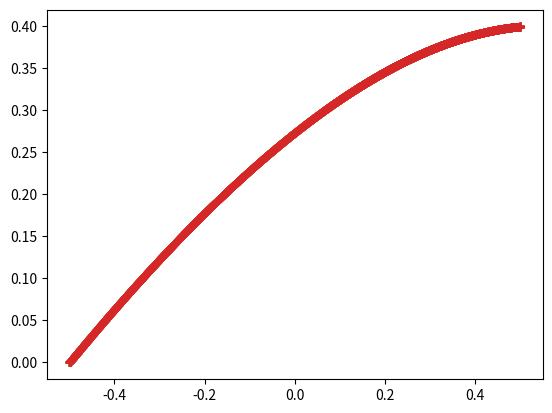
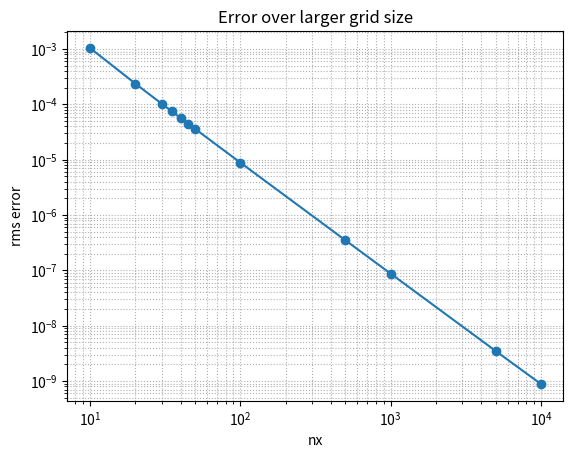

Generate these figures, in order, with matplotlib:
# -*- coding: utf-8 -*-
"""
Created on Wed Oct  8 16:27:31 2025

[redacted]

Trying to finite difference solve for a different equation:
    
-d^phi/dx^2 + dphi/dx = 1

Just need to add 2nd part to matrix

"""

#import a sparse solver instead for sparse matrix
from scipy.sparse.linalg import spsolve

#added new import
from scipy.sparse import lil_matrix

from numpy import zeros, linspace, exp, abs, sqrt, log, array, mean, polyfit
import matplotlib.pyplot as plt

from time import time


#analytic solution
def anaSol(xVal, aVal, dirichlet=False):
    #computes the coefficients depending on dirichlet or neumann boundary conditions
    #I had to figure out c1 and c2 with pen and paper
    #Because length = 1, and goes from -0.5 to 0.5, these are the boundary x values
    #Boundary condition for lower x boundary is always done with Dirichlet, and phi=0, hence why c2 is the same
    #While for upper x boundary, uses aVal (whichever chosen value), where for Dirichlet, phi=aVal, but for 
    #Neumann, dphi/dx = Aval
    if dirichlet:
        c1 = (aVal - 1)/(exp(0.5)-exp(-0.5))
    else:
        c1 = (aVal - 1)/exp(0.5)    
        
    c2 = 0.5 - c1 * exp(-0.5)    

    #this is the given analytic solution
    anaSolution = c1*exp(xVal) + c2 + xVal
    
    
    return(anaSolution)


#numerical solution
def numSol(dx, M, rho, dirichlet=False, secondOrder=True):
    #Boundaries
    #Lower -- Dirichlet:0 (we always want to use zero-Dirichlet for the lower boundary)
    M[0, 0] = 1.0
    rho[0] = 0.0

    if dirichlet:
        #Upper -- Dirichlet
        #Use constant value, same as lower bounds
        M[-1, -1] = 1.0
    else:
        #Use Neumann boundary for lower, meaning a constant gradient (constant rho value)
        #Neumann upper boundary uses forward difference formula instead of backward difference.
        #This means signs are swapped
        if secondOrder:
            M[-1, -1] = 1.5/dx
            M[-1, -2] = -2/dx
            M[-1, -3] = 0.5/dx
        else:
            M[-1, -1] = 1./dx
            M[-1, -2] = -1./dx
        

    #change the format of M from lil to CSR so spsolve can work
    M = M.tocsr()
    
    #include times before and after so we can find the difference
    t1 = time()
        
    #Solve for rho!
    solution = spsolve(M, rho)
    t2 = time()
    
    print('Time taken to solve: '+ str(t2-t1))
    #Substitute solution back in to calculate rhs vector (rho)
    rhocheck = M.dot(solution)

    #Print the error - use abs for full value and find difference between check (calculated) value and defined value
    print('Max absolute error is {num}'.format(num=abs(rhocheck[1:-1]-rho[1:-1]).max()))
    
    
    return solution



#Parameters, run solve funcs, and error between numerical and analytic
def solve(nx, aVal=0.05, dirichlet=False):
    #Length of whole thing we are integrating over
    length = 1.0
    #Number of points is passed in as nx
    #Set of interval numbers (x values) in between the length (-L/2 and L/2)
    xVal = linspace(-length/2, length/2, num=nx)
    #Setting the spacing of element we are integrating over
    #Each spacing between the x values is the same, so just using first one
    dx = xVal[1] - xVal[0]

    #Create the (here, square) empty (sparse type) matrix operator M of dimensions nx
    M = lil_matrix((nx, nx))

    #Define the rhs vector, rho. We want to compare our solution to this
    rho = zeros(nx) + 1.0

    #Set the elements in the matrix but skip boundary conditions
    #Elements are determined by the second order difference formula
    for i in range(1, nx-1):
        # sets previous value (A)
        M[i, i-1] = -1.0/dx**2 - 0.5/dx
        # Sets current value (B)
        M[i, i]   =  2.0/dx**2
        # Sets following value (C)
        M[i, i+1] = -1.0/dx**2 + 0.5/dx

    #true for dirichlet, false for neumann (controlled by caller)
    dirichlet = False
    secondOrder = True
    
    #upper boundary condition value is passed as aVal
    rho[-1] = aVal

    #Solve for numeric and analytic solutions
    numeric = numSol(dx, M, rho, dirichlet, secondOrder)
    analytic = anaSol(xVal, aVal, dirichlet)
    
    plt.plot(xVal, numeric, '-')
    plt.plot(xVal, analytic, '+')
    plt.show()

    #calculate the rms error (use mean because otherwise it's absolute pointwise error)
    rms = sqrt(mean((analytic - numeric)**2))
    
    
    return xVal, numeric, analytic, rms



#Want to plot rms error vs nx to show how error changes for bigger grid sizes (split into more points)
nx_values = array([10,20,30,35,40,45,50,100,500,1000,5000,10000])
errors = []
for nx in nx_values:
    #solve for each mesh size
    x, numericSolution, analyticSolution, rms = solve(int(nx), aVal=0.05, dirichlet=False)
    errors.append(rms)


#Plot errors
plt.figure()
plt.loglog(nx_values, errors, '-o')
plt.xlabel('nx')
plt.ylabel('rms error')
plt.title('Error over larger grid size')
plt.grid(True, which='both', ls=':')
plt.show()

#Fit log to get error over grid sizes in number
coeffs = polyfit(log(nx_values), log(errors), 1)
print('Error scales with order ~', coeffs[0])